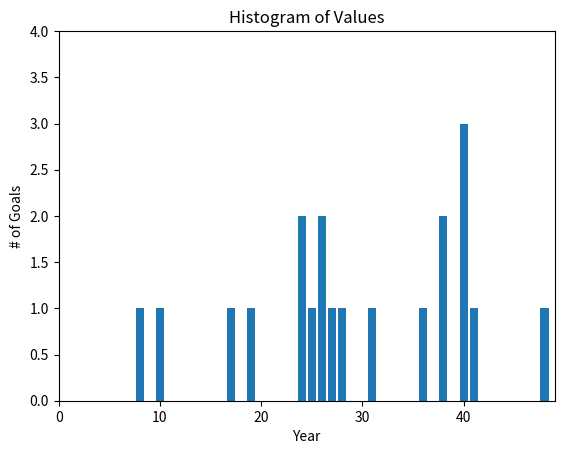

Write the Python code that produced this figure.
# -*- coding: utf-8 -*-
"""
Created on Fri Jul  7 16:43:23 2017

@author: 00mymy
"""

import random as rd
from collections import Counter
from matplotlib import pyplot as plt
import numpy as np

num_goals = [11,8,4,4,10,11,4,7,7,1,8,26,13,16,28,15,13,14,12,10] #1998~2017 이동국 시즌 득점수 (리그+FA컵+리그컵+대륙대회)
num_matches = [24,19,8,26,26,27,25,28,10,24,17,36,40,38,48,40,40,41,38,31]

num_values = num_matches
num_counts = Counter(num_values)

xs = range(max(num_values) + 1) # largest value
ys = [num_counts[x] for x in xs] # height is just # of friends
plt.bar(xs, ys)
plt.axis([0, max(num_values)+1, 0, max(num_counts.values())+1])
plt.title("Histogram of Values")
plt.xlabel("Year")
plt.ylabel("# of Goals")
plt.show()


'''
plt.boxplot([num_goals],  0, 'bD', showmeans=True)
'''



num_points = len(num_values)
largest_value = max(num_values)
smallest_value = min(num_values)

sorted_values = sorted(num_values)
smallest_value = sorted_values[0]
second_smallest_value = sorted_values[1]
second_largest_value = sorted_values[-2]



#np.mean(x)
def mean(x):
    return sum(x) / len(x)


#np.median(x)
def median(v):
    """finds the 'middle-most' value of v"""
    n = len(v)
    sorted_v = sorted(v)
    midpoint = n // 2
    if n % 2 == 1:
        # if odd, return the middle value
        return sorted_v[midpoint]
    else:
        # if even, return the average of the middle values
        lo = midpoint - 1
        hi = midpoint
        return (sorted_v[lo] + sorted_v[hi]) / 2

#np.percentile() 
def quantile(x, p):
    """returns the pth-percentile value in x"""
    p_index = int(p * len(x))
    return sorted(x)[p_index]


def mode(x):
    """returns a list, might be more than one mode"""
    counts = Counter(x)
    max_count = max(counts.values())
    return [x_i for x_i, count in counts.items()
                    if count == max_count]

'''
def mode(x):
    """returns a list, might be more than one mode"""
    counts = Counter(x)
    return counts.most_common(1)[0]
'''

quantile(num_values, 0.99)



#
# Dispersion
#
def data_range(x):
    return max(x) - min(x)

def de_mean(x):
    """translate x by subtracting its mean (so the result has mean 0)"""
    x_bar = sum(x)/len(x) #mean
    return [x_i - x_bar for x_i in x]

#np.var(x)    
def variance(x):
    """assumes x has at least two elements"""
    n = len(x)
    deviations = de_mean(x)
    return sum(d*d for d in deviations) / (n-1)

   
import math
#np.std(x)
def standard_deviation(x):
    return math.sqrt(variance(x))

def interquartile_range(x):
    return quantile(x, 0.75) - quantile(x, 0.25)


'''
plt.boxplot([num_goals],  0, 'bD', showmeans=True)
'''


def covariance(x, y):
    n = len(x)
    return np.dot(de_mean(x), de_mean(y)) / (n-1)

covariance([1,1,1], [2,2,2])
covariance([1,2,3], [10,20,30])
covariance([1,2,3], [100,200,300])
covariance([1,2,3], [3,4,5])
covariance([1,2,3], [5,4,3])



def correlation(x, y):
    stdev_x = standard_deviation(x)
    stdev_y = standard_deviation(y)
    if stdev_x > 0 and stdev_y > 0:
        return covariance(x, y) / stdev_x / stdev_y
    else:
        return 0 # if no variation, correlation is zero
        
correlation([1,1,1], [2,2,2])
correlation([1,2,3], [10,20,30])
correlation([1,2,3], [100,200,300])
correlation([1,2,3], [3,4,5])
correlation([1,2,3], [5,4,3])